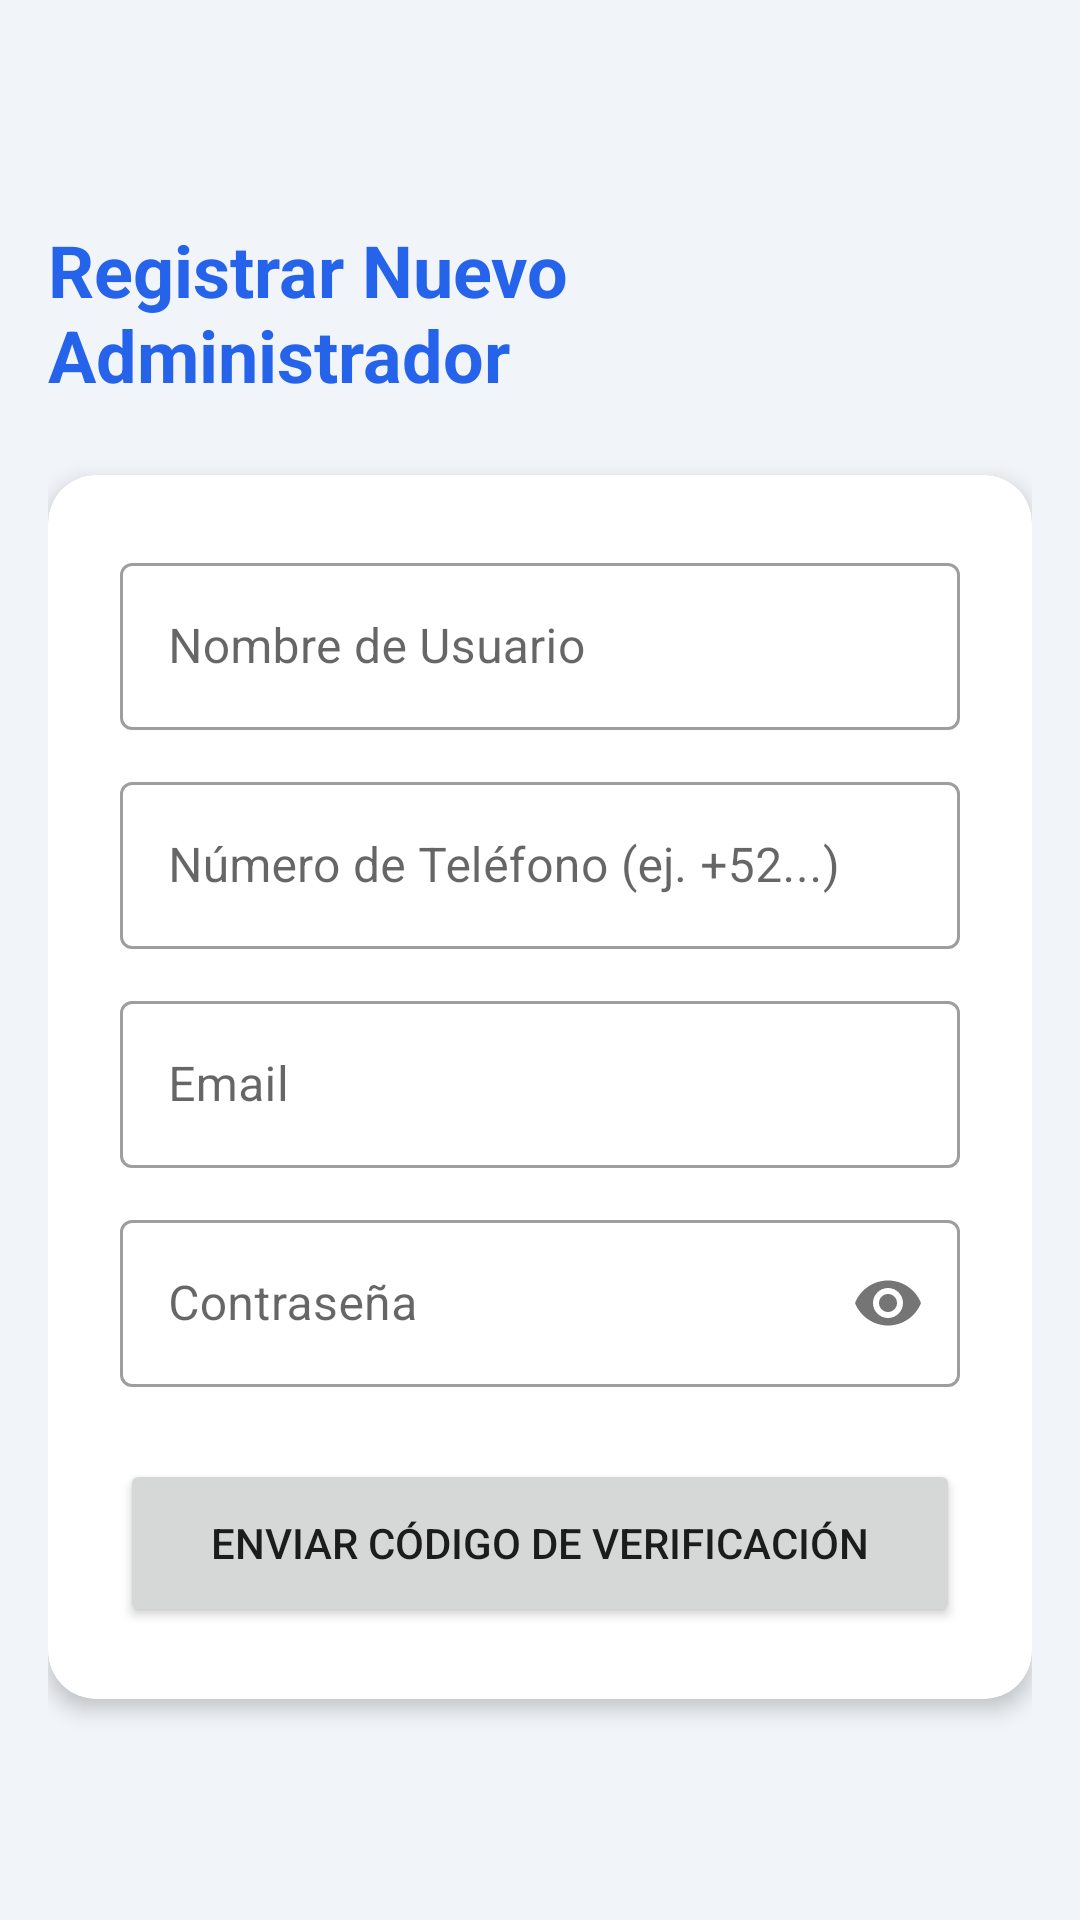

Android layout source for this screen:
<!-- AndroidManifest.xml: application theme Theme.SmartHome -->
<!-- res/layout/activity_register.xml -->
<?xml version="1.0" encoding="utf-8"?>
<LinearLayout xmlns:android="http://schemas.android.com/apk/res/android"
    xmlns:app="http://schemas.android.com/apk/res-auto"
    xmlns:tools="http://schemas.android.com/tools"
    android:layout_width="match_parent"
    android:layout_height="match_parent"
    android:orientation="vertical"
    android:gravity="center"
    android:padding="16dp"
    android:background="@color/background"
    tools:context=".ui.user.RegisterActivity">

    <TextView
        android:id="@+id/tv_title"
        android:layout_width="wrap_content"
        android:layout_height="wrap_content"
        android:text="Registrar Nuevo Administrador"
        android:textSize="24sp"
        android:textStyle="bold"
        android:textColor="@color/primary" />

    <com.google.android.material.card.MaterialCardView
        android:layout_width="match_parent"
        android:layout_height="wrap_content"
        android:layout_marginTop="24dp"
        app:cardCornerRadius="16dp"
        app:cardElevation="4dp">

        <LinearLayout
            android:layout_width="match_parent"
            android:layout_height="wrap_content"
            android:orientation="vertical"
            android:padding="24dp">

            <LinearLayout
                android:id="@+id/layout_register_fields"
                android:layout_width="match_parent"
                android:layout_height="wrap_content"
                android:orientation="vertical">

                <com.google.android.material.textfield.TextInputLayout
                    android:layout_width="match_parent"
                    android:layout_height="wrap_content"
                    android:hint="Nombre de Usuario"
                    style="@style/Widget.MaterialComponents.TextInputLayout.OutlinedBox">
                    <com.google.android.material.textfield.TextInputEditText
                        android:id="@+id/et_username"
                        android:layout_width="match_parent"
                        android:layout_height="wrap_content"
                        android:inputType="text" />
                </com.google.android.material.textfield.TextInputLayout>

                <com.google.android.material.textfield.TextInputLayout
                    android:layout_width="match_parent"
                    android:layout_height="wrap_content"
                    android:layout_marginTop="12dp"
                    android:hint="Número de Teléfono (ej. +52...)"
                    style="@style/Widget.MaterialComponents.TextInputLayout.OutlinedBox">
                    <com.google.android.material.textfield.TextInputEditText
                        android:id="@+id/et_phone"
                        android:layout_width="match_parent"
                        android:layout_height="wrap_content"
                        android:inputType="phone" />
                </com.google.android.material.textfield.TextInputLayout>

                <com.google.android.material.textfield.TextInputLayout
                    android:layout_width="match_parent"
                    android:layout_height="wrap_content"
                    android:layout_marginTop="12dp"
                    android:hint="Email"
                    style="@style/Widget.MaterialComponents.TextInputLayout.OutlinedBox">
                    <com.google.android.material.textfield.TextInputEditText
                        android:id="@+id/et_email"
                        android:layout_width="match_parent"
                        android:layout_height="wrap_content"
                        android:inputType="textEmailAddress" />
                </com.google.android.material.textfield.TextInputLayout>

                <com.google.android.material.textfield.TextInputLayout
                    android:layout_width="match_parent"
                    android:layout_height="wrap_content"
                    android:layout_marginTop="12dp"
                    android:hint="Contraseña"
                    app:passwordToggleEnabled="true"
                    style="@style/Widget.MaterialComponents.TextInputLayout.OutlinedBox">
                    <com.google.android.material.textfield.TextInputEditText
                        android:id="@+id/et_password"
                        android:layout_width="match_parent"
                        android:layout_height="wrap_content"
                        android:inputType="textPassword" />
                </com.google.android.material.textfield.TextInputLayout>

                <Button
                    android:id="@+id/btn_send_otp_register"
                    android:layout_width="match_parent"
                    android:layout_height="56dp"
                    android:layout_marginTop="24dp"
                    android:text="Enviar Código de Verificación"
                    app:cornerRadius="8dp" />

            </LinearLayout>

            <LinearLayout
                android:id="@+id/layout_otp_register"
                android:layout_width="match_parent"
                android:layout_height="wrap_content"
                android:orientation="vertical"
                android:visibility="gone"
                tools:visibility="visible">

                <TextView
                    android:layout_width="wrap_content"
                    android:layout_height="wrap_content"
                    android:text="Verifica tu número para completar el registro"
                    android:layout_gravity="center"
                    android:textAlignment="center"
                    android:layout_marginBottom="16dp"/>

                <com.google.android.material.textfield.TextInputLayout
                    android:layout_width="match_parent"
                    android:layout_height="wrap_content"
                    android:hint="Código de Verificación"
                    style="@style/Widget.MaterialComponents.TextInputLayout.OutlinedBox">
                    <com.google.android.material.textfield.TextInputEditText
                        android:id="@+id/et_otp_register"
                        android:layout_width="match_parent"
                        android:layout_height="wrap_content"
                        android:inputType="number"
                        android:maxLength="6" />
                </com.google.android.material.textfield.TextInputLayout>

                <Button
                    android:id="@+id/btn_verify_and_register"
                    android:layout_width="match_parent"
                    android:layout_height="56dp"
                    android:layout_marginTop="16dp"
                    android:text="Verificar y Crear Cuenta"
                    app:cornerRadius="8dp" />
            </LinearLayout>

            <ProgressBar
                android:id="@+id/progressBar"
                android:layout_width="wrap_content"
                android:layout_height="wrap_content"
                android:layout_gravity="center"
                android:layout_marginTop="16dp"
                android:visibility="gone" />

        </LinearLayout>

    </com.google.android.material.card.MaterialCardView>

</LinearLayout>
<!-- resources referenced by this layout -->
<resources>
  <color name="background">#F1F5F9</color>
  <color name="primary">#2563EB</color>
  <style name="Theme.SmartHome" parent="Theme.MaterialComponents.DayNight.NoActionBar">
          <item name="colorPrimary">@color/primary</item>
          <item name="colorPrimaryVariant">@color/primary_dark</item>
          <item name="colorOnPrimary">@android:color/white</item>
          <item name="colorSecondary">@color/accent</item>
          <item name="colorOnSecondary">@android:color/black</item>
          <item name="android:colorBackground">@color/background</item>
          <item name="android:statusBarColor">@color/background</item>
          <item name="android:windowLightStatusBar">true</item>
          <item name="android:navigationBarColor">@color/surface</item>
      </style>
  <color name="primary_dark">#1E40AF</color>
  <color name="accent">#F59E0B</color>
  <color name="surface">#FFFFFF</color>
</resources>
